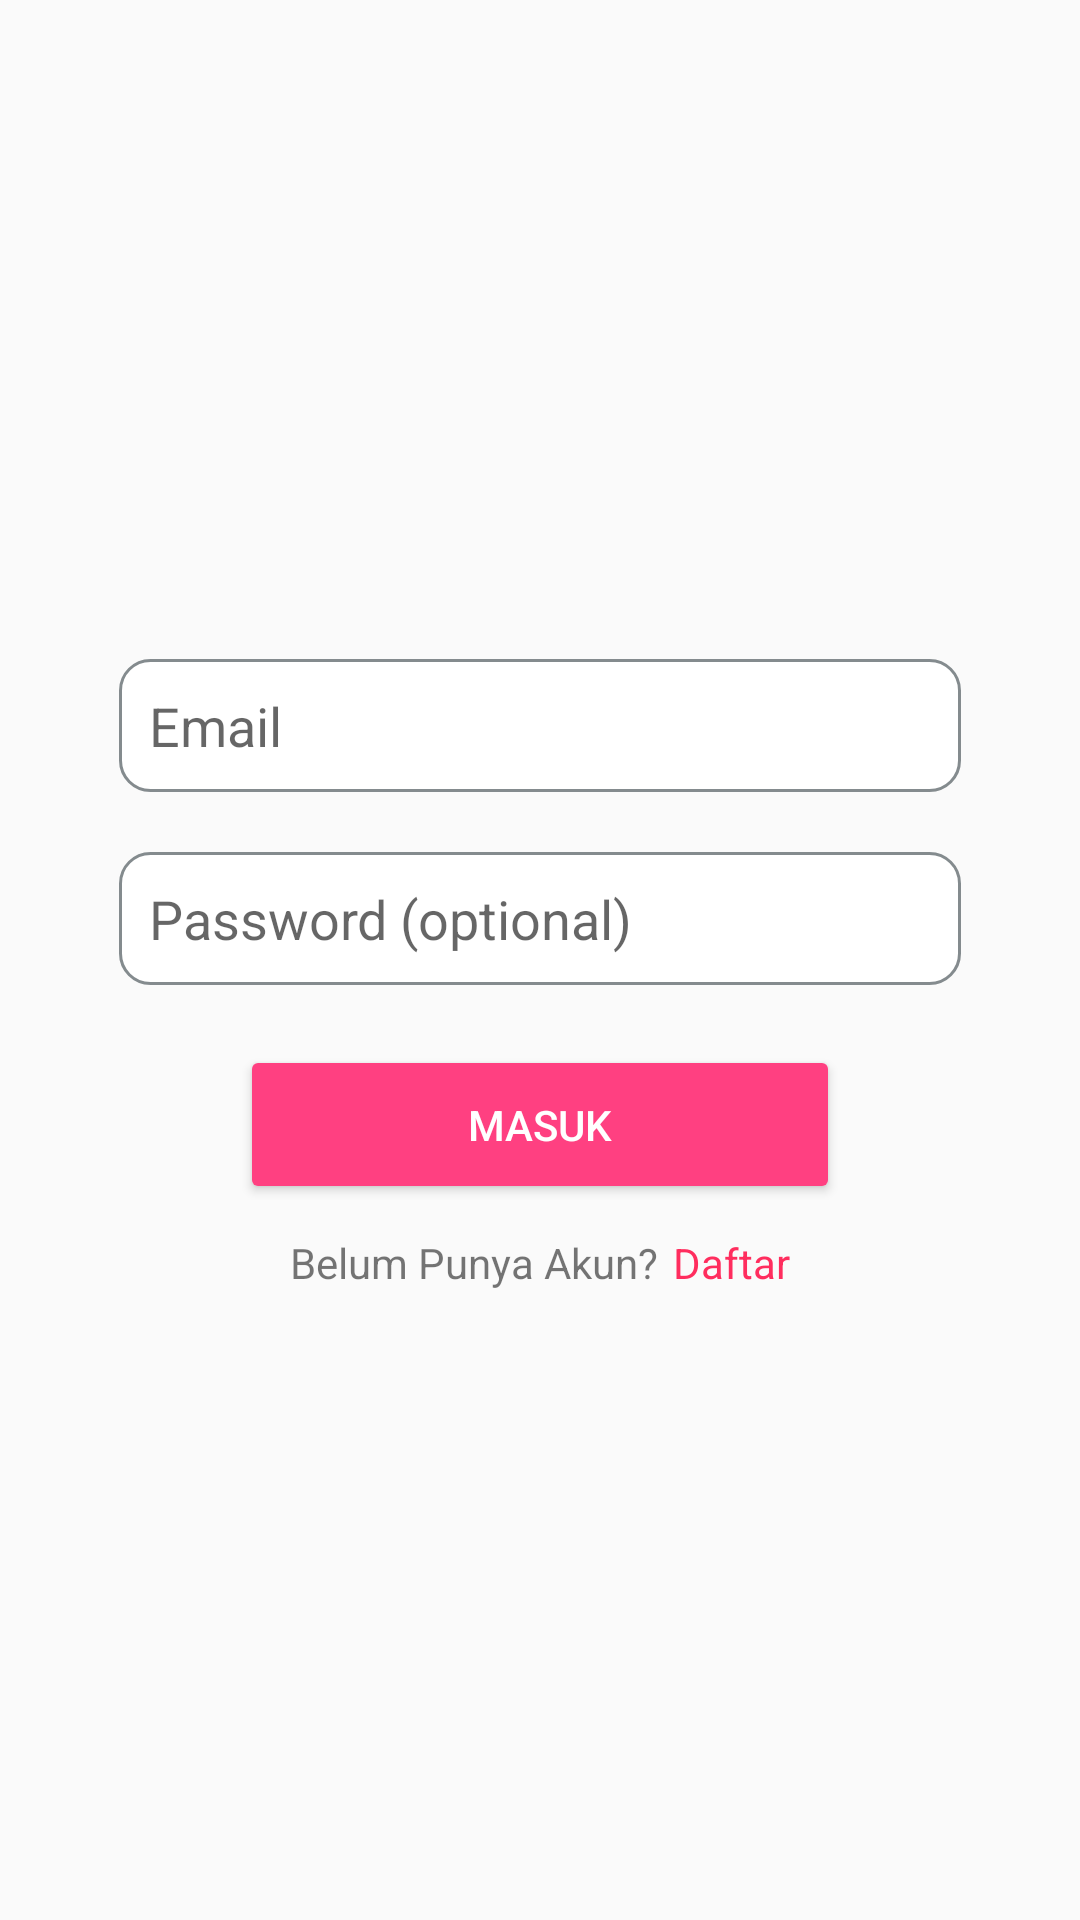

Write the Android layout XML for this screen, with the resource values it uses.
<!-- AndroidManifest.xml: application theme AppTheme -->
<!-- res/layout/activity_login.xml -->
<LinearLayout xmlns:android="http://schemas.android.com/apk/res/android"
    xmlns:tools="http://schemas.android.com/tools"
    android:layout_width="match_parent"
    android:layout_height="match_parent"
    android:gravity="center_horizontal"
    android:orientation="vertical"
    android:paddingBottom="@dimen/activity_vertical_margin"
    android:paddingLeft="@dimen/activity_horizontal_margin"
    android:id="@+id/login_layout"
    android:paddingRight="@dimen/activity_horizontal_margin"
    android:paddingTop="@dimen/activity_vertical_margin"
    tools:context="id.filkom.mat.foodcab.LoginActivity">

    
    <ProgressBar
        android:id="@+id/login_progress"
        style="?android:attr/progressBarStyleLarge"
        android:layout_width="wrap_content"
        android:layout_height="wrap_content"
        android:layout_marginBottom="8dp"
        android:visibility="gone" />

    <ScrollView
        android:id="@+id/login_form"
        android:layout_width="match_parent"
        android:layout_height="match_parent">

        <LinearLayout
            android:id="@+id/email_login_form"
            android:layout_width="match_parent"
            android:layout_height="wrap_content"
            android:layout_gravity="center_vertical"
            android:layout_margin="30dp"
            android:focusableInTouchMode="true"
            android:orientation="vertical">

            <AutoCompleteTextView
                android:id="@+id/email"
                android:layout_width="match_parent"
                android:layout_height="wrap_content"
                android:hint="@string/prompt_email"
                android:inputType="textEmailAddress"
                android:padding="10dp"
                android:layout_margin="10dp"
                android:background="@drawable/rounded_border_edittext"
                android:maxLines="1"
                android:singleLine="true" />
            <EditText
                android:id="@+id/password"
                android:layout_width="match_parent"
                android:layout_height="wrap_content"
                android:hint="@string/prompt_password"
                android:imeActionId="6"
                android:imeActionLabel="@string/action_sign_in_short"
                android:imeOptions="actionUnspecified"
                android:inputType="textPassword"
                android:maxLines="1"
                android:padding="10dp"
                android:layout_margin="10dp"
                android:background="@drawable/rounded_border_edittext"
                android:singleLine="true" />

            <Button
                android:id="@+id/email_sign_in_button"
                style="@style/AppTheme.Button"
                android:layout_width="200dp"
                android:layout_gravity="center_horizontal"
                android:layout_height="wrap_content"
                android:layout_marginTop="16dp"
                android:padding="17dp"
                android:textSize="14sp"
                android:layout_margin="10dp"
                android:text="Masuk" />

            <LinearLayout
                android:layout_width="wrap_content"
                android:layout_height="wrap_content"
                android:layout_gravity="center_horizontal">

                <TextView
                    android:layout_width="wrap_content"
                    android:layout_height="wrap_content"
                    android:text="Belum Punya Akun?"
                    android:layout_marginRight="5dp"/>
                <TextView
                    android:id="@+id/text_register"
                    android:layout_width="wrap_content"
                    android:layout_height="wrap_content"
                    android:text="Daftar"
                    android:textColor="#ff2d5e"/>
            </LinearLayout>

        </LinearLayout>
    </ScrollView>
</LinearLayout>
<!-- resources referenced by this layout -->
<resources>
  <!-- drawable rounded_border_edittext (drawable) -->
  <?xml version="1.0" encoding="utf-8"?>
  <selector xmlns:android="http://schemas.android.com/apk/res/android">
      <item>
          <shape android:shape="rectangle">
              <solid android:color="#ffffff"/>
              <corners android:radius="10dp" />
              <stroke
                  android:width="1dp"
                  android:color="#848b8e"
                  />
          </shape>
      </item>
  </selector>
  <string name="action_sign_in_short">Sign in</string>
  <string name="prompt_email">Email</string>
  <string name="prompt_password">Password (optional)</string>
  <style name="AppTheme.Button" parent="Widget.AppCompat.Button.Colored">
          <item name="colorButtonNormal">@color/Red</item>
          <item name="android:textColor">@color/white</item>
      </style>
  <style name="AppTheme" parent="Theme.AppCompat.Light.NoActionBar">
          
          <item name="colorPrimary">@color/dark_red</item>
          <item name="colorPrimaryDark">@color/dark_red</item>
          <item name="colorAccent">@color/colorAccent</item>
      </style>
  <color name="Red">#f72b36</color>
  <color name="white">#ffffff</color>
  <color name="dark_red">#c73139</color>
  <color name="colorAccent">#FF4081</color>
</resources>
